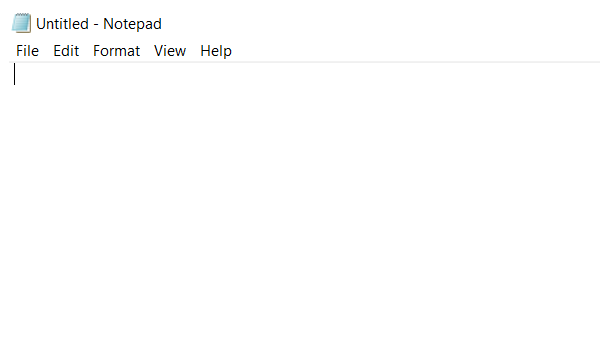
Workflow: Selectors3

Step 1: Open Application 'winword.exe New' on the element in window '*- Notepad' (notepad.exe)
